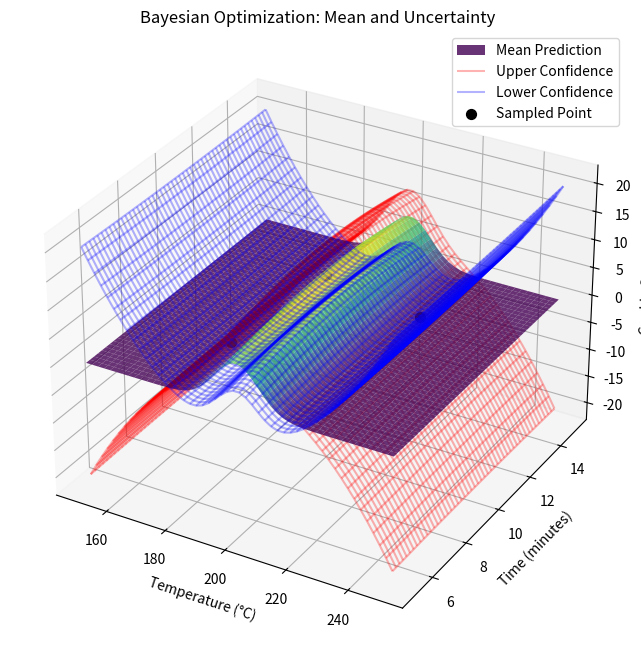

This chart was generated by the following Python code:
import numpy as np
import matplotlib.pyplot as plt
from mpl_toolkits.mplot3d import Axes3D

# Step 1: Define the search space
temp = np.linspace(150, 250, 50)  # Temperature range
time = np.linspace(5, 15, 50)    # Time range
temp_grid, time_grid = np.meshgrid(temp, time)

# Step 2: Define a surrogate model (Gaussian Process-like)
# True function (just for demonstration)
def true_function(temp, time):
    return np.exp(-0.01 * ((temp - 200) ** 2 + (time - 10) ** 2)) * 10

# Surrogate mean prediction (initial, based on limited data)
mean_prediction = np.exp(-0.01 * ((temp_grid - 200) ** 2 + (time_grid - 10) ** 2)) * 10

# Uncertainty (arbitrarily larger initially, decreases near sampled points)
uncertainty = 5 - 0.01 * ((temp_grid - 200) ** 2 + (time_grid - 10) ** 2)

# Step 3: Sampled points
sampled_points = [(200, 10), (180, 8), (220, 12)]  # Example points
sampled_values = [true_function(x[0], x[1]) for x in sampled_points]

# Step 4: Create the 3D plot
fig = plt.figure(figsize=(12, 8))
ax = fig.add_subplot(111, projection='3d')

# Plot the mean prediction
ax.plot_surface(temp_grid, time_grid, mean_prediction, cmap='viridis', alpha=0.8, label='Mean Prediction')

# Plot the uncertainty as a wireframe
ax.plot_wireframe(temp_grid, time_grid, mean_prediction + uncertainty, color='red', alpha=0.3, label='Upper Confidence')
ax.plot_wireframe(temp_grid, time_grid, mean_prediction - uncertainty, color='blue', alpha=0.3, label='Lower Confidence')

# Add sampled points
for i, (temp_point, time_point) in enumerate(sampled_points):
    ax.scatter(temp_point, time_point, sampled_values[i], color='black', s=50, label='Sampled Point' if i == 0 else None)

# Labels and title
ax.set_xlabel('Temperature (°C)')
ax.set_ylabel('Time (minutes)')
ax.set_zlabel('Cookie Quality')
ax.set_title('Bayesian Optimization: Mean and Uncertainty')

plt.legend(loc='upper right')
plt.show()
